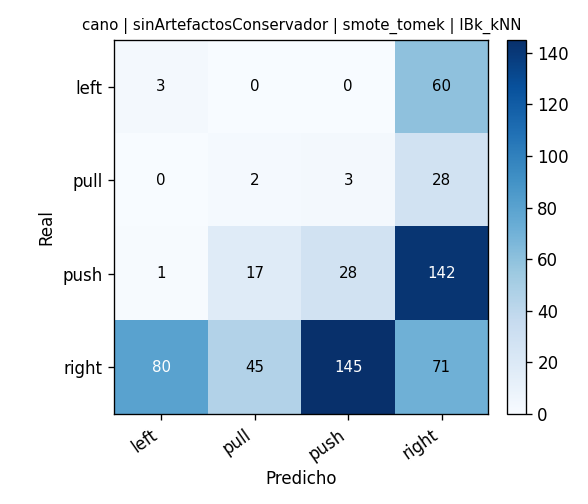

Data behind this chart, as committed beside it:
, pred_left, pred_pull, pred_push, pred_right
real_left, 3, 0, 0, 60
real_pull, 0, 2, 3, 28
real_push, 1, 17, 28, 142
real_right, 80, 45, 145, 71
